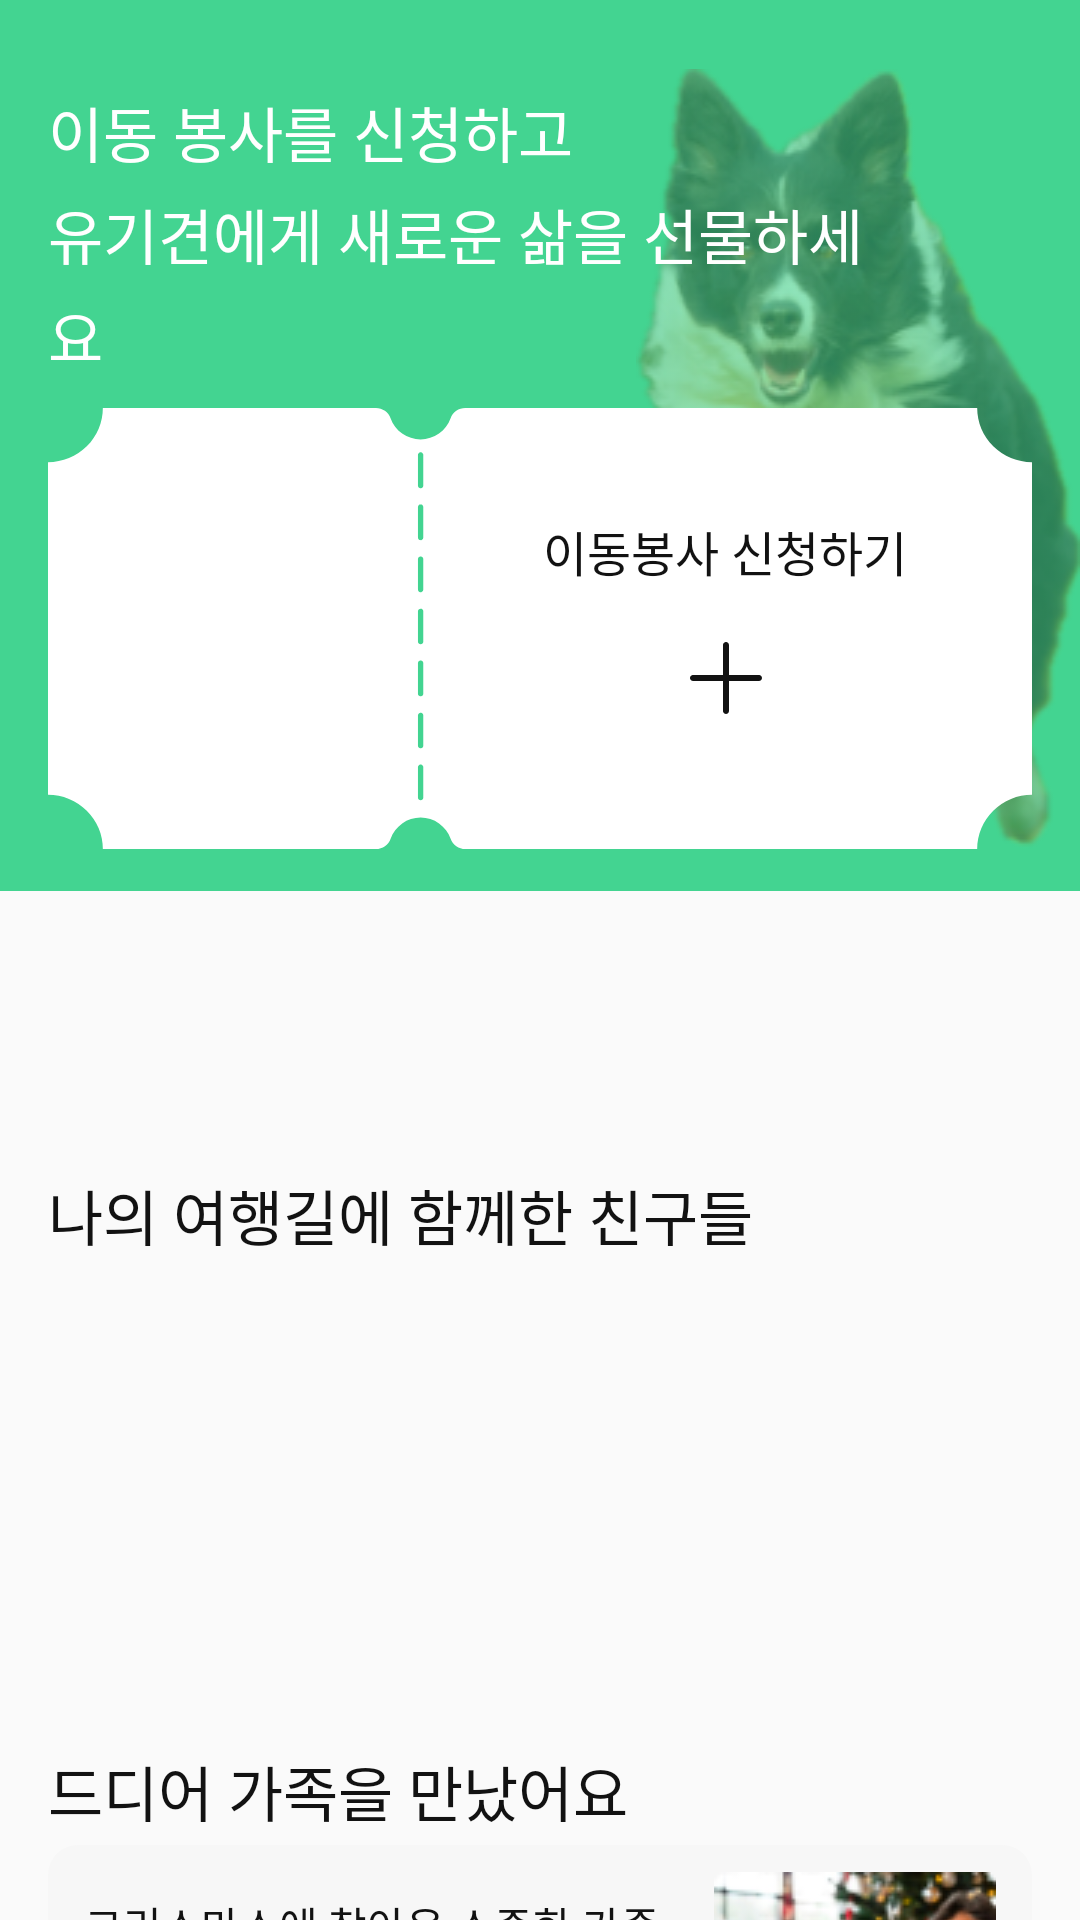

Reconstruct the res/layout file that produces this screen, plus the resources it refers to.
<!-- AndroidManifest.xml: application theme Theme.MyApplication -->
<!-- res/layout/fragment_home.xml -->
<?xml version="1.0" encoding="utf-8"?>
<FrameLayout xmlns:android="http://schemas.android.com/apk/res/android"
    xmlns:tools="http://schemas.android.com/tools"
    android:id="@+id/fragment_home"
    android:layout_width="match_parent"
    android:layout_height="match_parent"
    tools:context=".HomeFragment"> 

    <ScrollView
        android:layout_width="match_parent"
        android:layout_height="match_parent"
        android:fillViewport="true"
        android:scrollbars="none">

        <RelativeLayout
            android:layout_width="match_parent"
            android:layout_height="match_parent"
            android:orientation="vertical">

            
            <View
                android:id="@+id/bg_main"
                android:layout_width="360dp"
                android:layout_height="297dp"
                android:layout_alignParentLeft="true"
                android:layout_alignParentTop="true"
                android:layout_marginTop="0dp"
                android:background="@color/mint" />

            
            <View
                android:id="@+id/img_dog_1"
                android:layout_width="161dp"
                android:layout_height="260dp"
                android:layout_alignParentLeft="true"
                android:layout_marginLeft="212dp"
                android:layout_alignParentTop="true"
                android:layout_marginTop="23dp"
                android:background="@drawable/img_dog"
                android:alpha="1" />

            
            <TextView
                android:id="@+id/text_entertitle"
                android:visibility="visible"
                android:layout_width="277dp"
                android:layout_height="wrap_content"
                android:layout_alignParentLeft="true"
                android:layout_marginLeft="16dp"
                android:layout_alignParentTop="true"
                android:layout_marginTop="32dp"
                android:text="@string/beforeVol"
                android:textAppearance="@style/beforeVol"
                android:lineSpacingExtra="5sp"
                android:translationY="-2.52sp"
                android:gravity="top" />



            
            <View
                android:id="@+id/vector"
                android:layout_width="328dp"
                android:layout_height="147dp"
                android:layout_alignParentLeft="true"
                android:layout_marginLeft="16dp"
                android:layout_alignParentTop="true"
                android:layout_marginTop="136dp"
                android:background="@drawable/vector_ticket" />

            
            <View
                android:id="@+id/running_dog"
                android:layout_width="118dp"
                android:layout_height="145dp"
                android:layout_alignParentLeft="true"
                android:layout_alignParentTop="true"
                android:layout_marginLeft="16dp"
                android:layout_marginTop="137dp"
                android:background="@drawable/ic_dog" />

            
            <TextView
                android:id="@+id/applyVol"
                android:layout_width="wrap_content"
                android:layout_height="wrap_content"
                android:layout_centerHorizontal="true"
                android:layout_alignParentLeft="true"
                android:layout_marginLeft="181dp"
                android:layout_alignParentTop="true"
                android:layout_marginTop="174dp"
                android:text="@string/applyVol"
                android:textAppearance="@style/applyVol"
                android:lineSpacingExtra="4sp"
                android:translationY="-2.02sp"
                android:gravity="center_horizontal|top" />

            
            <View
                android:id="@+id/plus"
                android:layout_width="32dp"
                android:layout_height="32dp"
                android:layout_centerHorizontal="true"
                android:layout_alignParentLeft="true"
                android:layout_marginLeft="226dp"
                android:layout_alignParentTop="true"
                android:layout_marginTop="210dp"
                android:background="@drawable/ic_plus" />

            
            <TextView
                android:id="@+id/withmeTitle"
                android:layout_width="wrap_content"
                android:layout_height="wrap_content"
                android:layout_alignParentLeft="true"
                android:layout_marginLeft="16dp"
                android:layout_alignParentTop="true"
                android:layout_marginTop="393dp"
                android:text="@string/withmeTitle"
                android:textAppearance="@style/withmeTitle"
                android:lineSpacingExtra="5sp"
                android:translationY="-2.52sp"
                android:gravity="center_horizontal|top" />

            
            <TextView
                android:id="@+id/meetFamilyTitle"
                android:layout_width="wrap_content"
                android:layout_height="wrap_content"
                android:layout_alignParentLeft="true"
                android:layout_marginLeft="16dp"
                android:layout_alignParentTop="true"
                android:layout_marginTop="585dp"
                android:text="@string/meetFamilyTitle"
                android:textAppearance="@style/withmeTitle"
                android:lineSpacingExtra="5sp"
                android:translationY="-2.52sp"
                android:gravity="center_horizontal|top" />

            <View
                android:id="@+id/meetFamilyBg"
                android:layout_width="328dp"
                android:layout_height="112dp"
                android:layout_centerHorizontal="true"
                android:layout_alignParentTop="true"
                android:layout_marginTop="615dp"
                android:background="@drawable/rect_board" />

            <View
                android:id="@+id/meetFamilyImg"
                android:layout_width="94dp"
                android:layout_height="94dp"
                android:layout_alignParentLeft="true"
                android:layout_marginLeft="238dp"
                android:layout_alignParentTop="true"
                android:layout_marginTop="624dp"
                android:background="@drawable/img_family" />

            <TextView
                android:id="@+id/meetFamilyName"
                android:layout_width="wrap_content"
                android:layout_height="wrap_content"
                android:layout_alignParentLeft="true"
                android:layout_marginLeft="28dp"
                android:layout_alignParentTop="true"
                android:layout_marginTop="633dp"
                android:text="@string/meetFamilyName"
                android:textAppearance="@style/meetFamilyName"
                android:lineSpacingExtra="4sp"
                android:translationY="-1.76sp"
                android:gravity="top"
                />

            <TextView
                android:id="@+id/meetFamilyContent"
                android:layout_width="wrap_content"
                android:layout_height="wrap_content"
                android:layout_alignParentLeft="true"
                android:layout_marginLeft="28dp"
                android:layout_alignParentTop="true"
                android:layout_marginTop="660dp"
                android:text="@string/meetFamilyContent"
                android:textAppearance="@style/meetFamilyContent"
                android:lineSpacingExtra="3sp"
                android:translationY="-1.51sp"
                android:gravity="top" />


            
            <TextView
                android:id="@+id/waitFamilyTitle"
                android:layout_width="167dp"
                android:layout_height="wrap_content"
                android:layout_alignParentLeft="true"
                android:layout_marginLeft="16dp"
                android:layout_alignParentTop="true"
                android:layout_marginTop="781dp"
                android:layout_marginBottom="150dp"
                android:text="@string/waitFamilyTitle"
                android:textAppearance="@style/withmeTitle"
                android:lineSpacingExtra="5sp"
                android:translationY="-2.52sp"
                android:gravity="center_horizontal|top" />

        </RelativeLayout>

    </ScrollView>




</FrameLayout>
<!-- resources referenced by this layout -->
<resources>
  <color name="mint">#43D491</color>
  <!-- drawable ic_plus (drawable) -->
  <vector xmlns:android="http://schemas.android.com/apk/res/android"
      android:width="32dp"
      android:height="32dp"
      android:viewportWidth="32"
      android:viewportHeight="32">
    <path
        android:pathData="M28,16C28,16.265 27.895,16.52 27.707,16.707C27.52,16.895 27.265,17 27,17H17V27C17,27.265 16.895,27.52 16.707,27.707C16.52,27.895 16.265,28 16,28C15.735,28 15.48,27.895 15.293,27.707C15.105,27.52 15,27.265 15,27V17H5C4.735,17 4.48,16.895 4.293,16.707C4.105,16.52 4,16.265 4,16C4,15.735 4.105,15.48 4.293,15.293C4.48,15.105 4.735,15 5,15H15V5C15,4.735 15.105,4.48 15.293,4.293C15.48,4.105 15.735,4 16,4C16.265,4 16.52,4.105 16.707,4.293C16.895,4.48 17,4.735 17,5V15H27C27.265,15 27.52,15.105 27.707,15.293C27.895,15.48 28,15.735 28,16Z"
        android:fillColor="#121212"/>
  </vector>
  <!-- drawable img_dog: png bitmap (drawable, 66384 bytes) -->
  <!-- drawable img_family: png bitmap (drawable, 28586 bytes) -->
  <!-- drawable rect_board (drawable) -->
  <vector xmlns:android="http://schemas.android.com/apk/res/android"
      android:width="328dp"
      android:height="112dp"
      android:viewportWidth="328"
      android:viewportHeight="112">
    <path
        android:pathData="M10,0L318,0A10,10 0,0 1,328 10L328,102A10,10 0,0 1,318 112L10,112A10,10 0,0 1,0 102L0,10A10,10 0,0 1,10 0z"
        android:fillColor="#F7F7F7"/>
  </vector>
  <!-- drawable vector_ticket: vector/xml drawable (drawable, 5190 chars, omitted) -->
  <string name="applyVol">이동봉사 신청하기</string>
  <string name="beforeVol">이동 봉사를 신청하고\n유기견에게 새로운 삶을 선물하세요</string>
  <string name="meetFamilyContent">윌리엄이 가족을 만났어요! 연천 허가 번\n식장 구조
          8살 추정 윌리엄이 가족을 만났\n습니다. 집에 오니 잘 적응하는 모습을...</string>
  <string name="meetFamilyName">크리스마스에 찾아온 소중한 가족</string>
  <string name="meetFamilyTitle">드디어 가족을 만났어요</string>
  <string name="waitFamilyTitle">평생 가족을 기다려요</string>
  <string name="withmeTitle">나의 여행길에 함께한 친구들</string>
  <style name="applyVol">
          <item name="fontFamily">@font/suit_medium</item>
          <item name="android:textSize">16sp</item>
          <item name="android:textColor">@color/black</item>
      </style>
  <style name="beforeVol">
          <item name="fontFamily">@font/suit_bold</item>
          <item name="android:textSize">20sp</item>
          <item name="android:textColor">@color/white</item>
      </style>
  <style name="meetFamilyContent">
          <item name="android:textSize">12sp</item>
          <item name="android:textColor">@color/grey</item>
      </style>
  <style name="meetFamilyName">
          <item name="android:textSize">14sp</item>
          <item name="android:textColor">@color/black</item>
      </style>
  <style name="withmeTitle">
          <item name="fontFamily">@font/suit_bold</item>
          <item name="android:textSize">20sp</item>
          <item name="android:textColor">@color/black</item>
      </style>
  <style name="Theme.MyApplication" parent="Base.Theme.MyApplication" />
  <color name="black">#121212</color>
  <color name="white">#FFFFFFFF</color>
  <color name="grey">#A7A7A7</color>
  <style name="Base.Theme.MyApplication" parent="Theme.AppCompat.DayNight">
  
          
          <item name="colorPrimary">@color/white</item>
          
          <item name="android:statusBarColor">@color/white</item>
          <item name="android:windowLightStatusBar">true</item>
          <item name="toolbarStyle">@style/CustomToolBar</item>
  
      </style>
  <style name="CustomToolBar" parent="@style/Widget.AppCompat.Toolbar">
          <item name="titleTextColor">@color/mint</item>
          <item name="fontFamily">@font/suit_extrabold</item>
      </style>
</resources>
